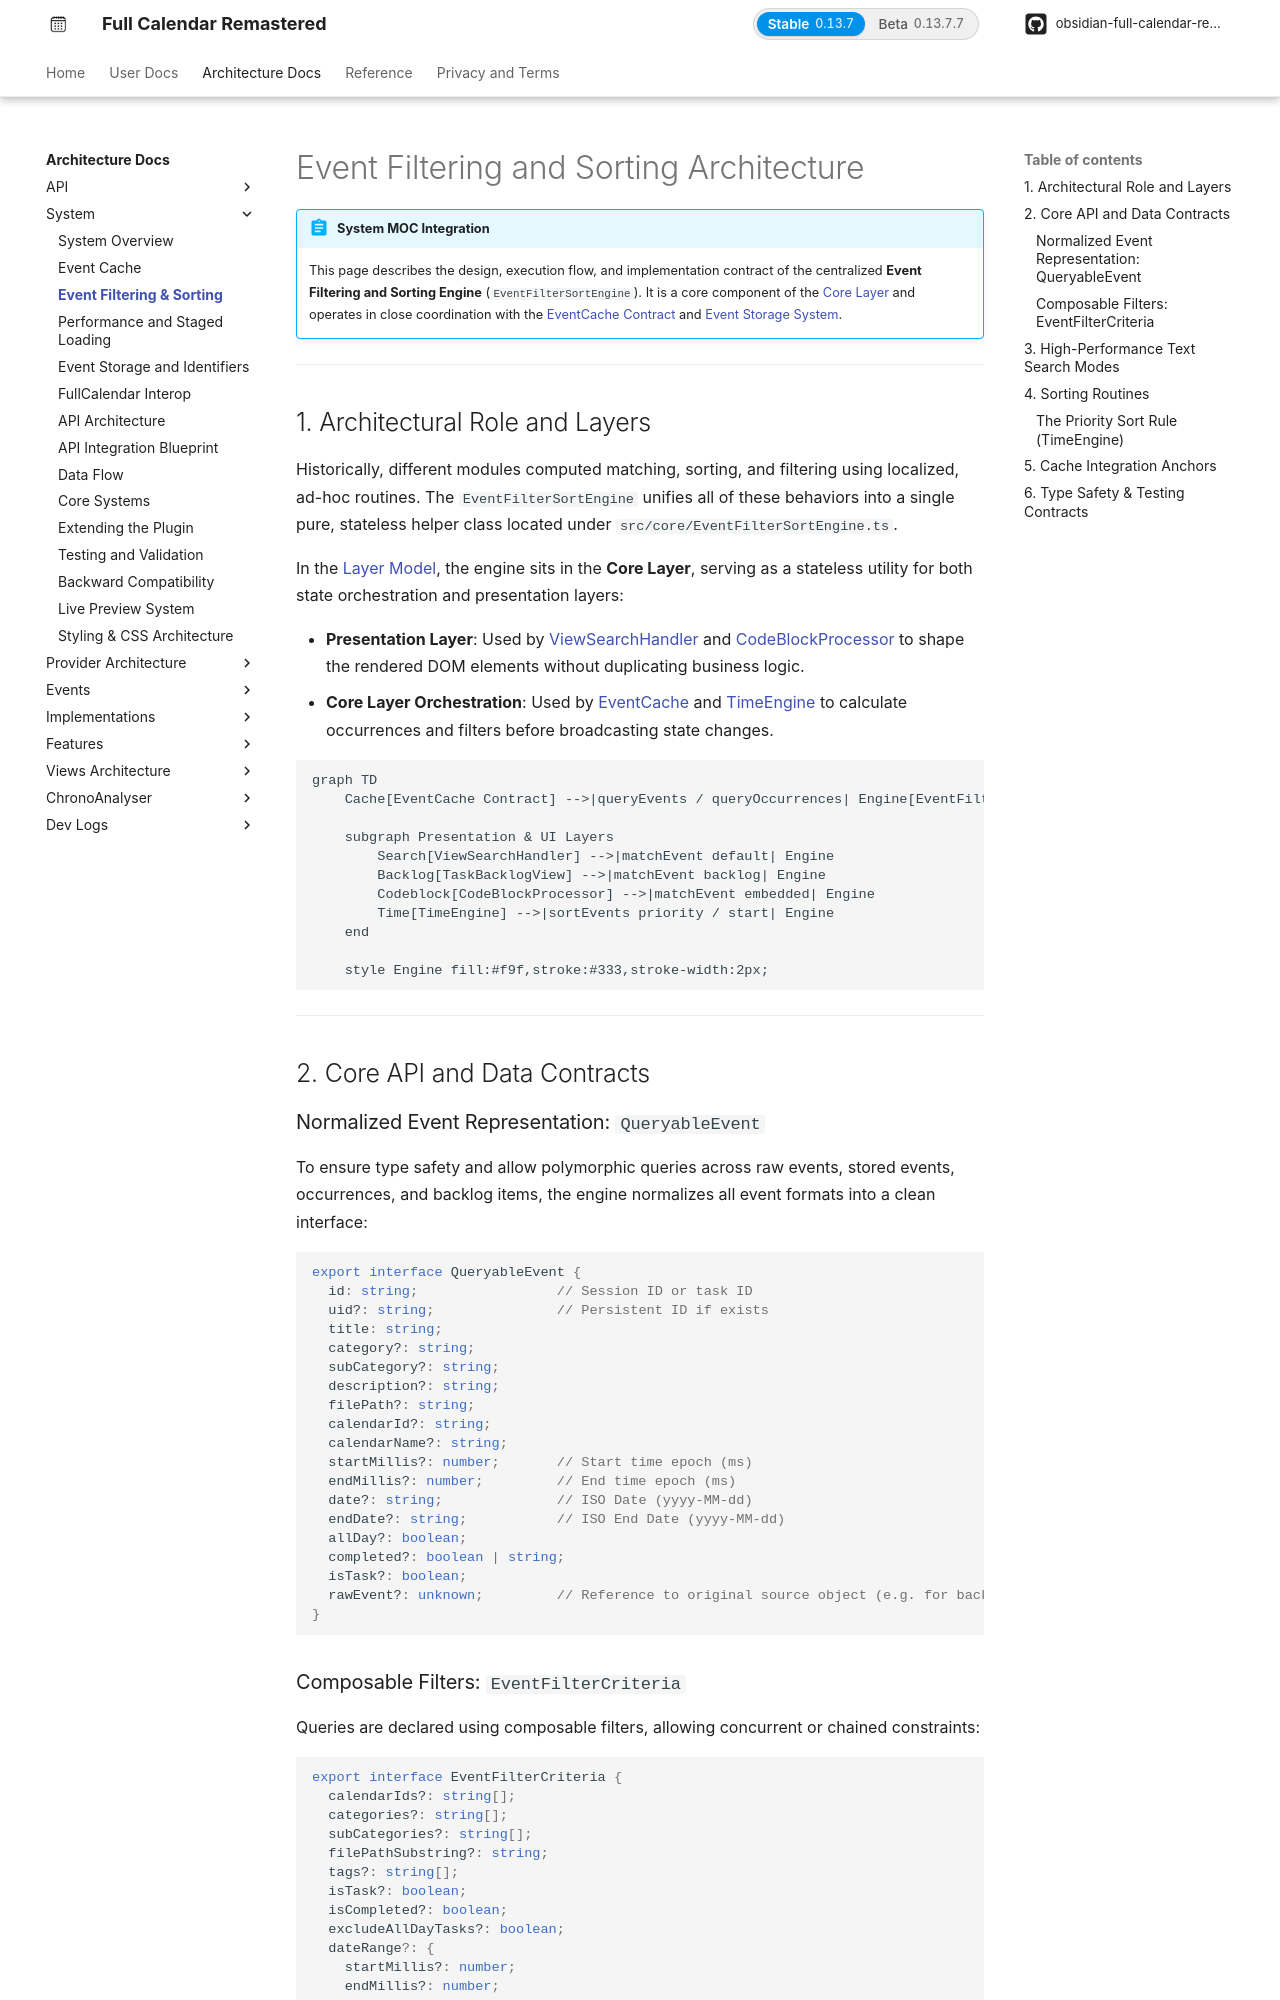

repository: obsidian-full-calendar-remastered/plugin-full-calendar · page: architecture/system/event-filtering-sorting/index.html · generator: mkdocs

# Event Filtering and Sorting Architecture

!!! abstract "System MOC Integration"
    This page describes the design, execution flow, and implementation contract of the centralized **Event Filtering and Sorting Engine** (`EventFilterSortEngine`). It is a core component of the [Core Layer](overview.md#layer-model-at-a-glance) and operates in close coordination with the [EventCache Contract](eventcache.md) and [Event Storage System](event-storage.md).

---

## 1. Architectural Role and Layers

Historically, different modules computed matching, sorting, and filtering using localized, ad-hoc routines. The `EventFilterSortEngine` unifies all of these behaviors into a single pure, stateless helper class located under `src/core/EventFilterSortEngine.ts`. 

In the [Layer Model](overview.md#layer-model-at-a-glance), the engine sits in the **Core Layer**, serving as a stateless utility for both state orchestration and presentation layers:

* **Presentation Layer**: Used by [ViewSearchHandler](interop.md) and [CodeBlockProcessor](../../user/embeds/index.md) to shape the rendered DOM elements without duplicating business logic.
* **Core Layer Orchestration**: Used by [EventCache](eventcache.md) and [TimeEngine](core-systems.md) to calculate occurrences and filters before broadcasting state changes.

```mermaid
graph TD
    Cache[EventCache Contract] -->|queryEvents / queryOccurrences| Engine[EventFilterSortEngine]
    
    subgraph Presentation & UI Layers
        Search[ViewSearchHandler] -->|matchEvent default| Engine
        Backlog[TaskBacklogView] -->|matchEvent backlog| Engine
        Codeblock[CodeBlockProcessor] -->|matchEvent embedded| Engine
        Time[TimeEngine] -->|sortEvents priority / start| Engine
    end
    
    style Engine fill:#f9f,stroke:#333,stroke-width:2px;
```

---

## 2. Core API and Data Contracts

### Normalized Event Representation: `QueryableEvent`
To ensure type safety and allow polymorphic queries across raw events, stored events, occurrences, and backlog items, the engine normalizes all event formats into a clean interface:

```typescript
export interface QueryableEvent {
  id: string;                 // Session ID or task ID
  uid?: string;               // Persistent ID if exists
  title: string;
  category?: string;
  subCategory?: string;
  description?: string;
  filePath?: string;
  calendarId?: string;
  calendarName?: string;
  startMillis?: number;       // Start time epoch (ms)
  endMillis?: number;         // End time epoch (ms)
  date?: string;              // ISO Date (yyyy-MM-dd)
  endDate?: string;           // ISO End Date (yyyy-MM-dd)
  allDay?: boolean;
  completed?: boolean | string;
  isTask?: boolean;
  rawEvent?: unknown;         // Reference to original source object (e.g. for backlog subtitle)
}
```
